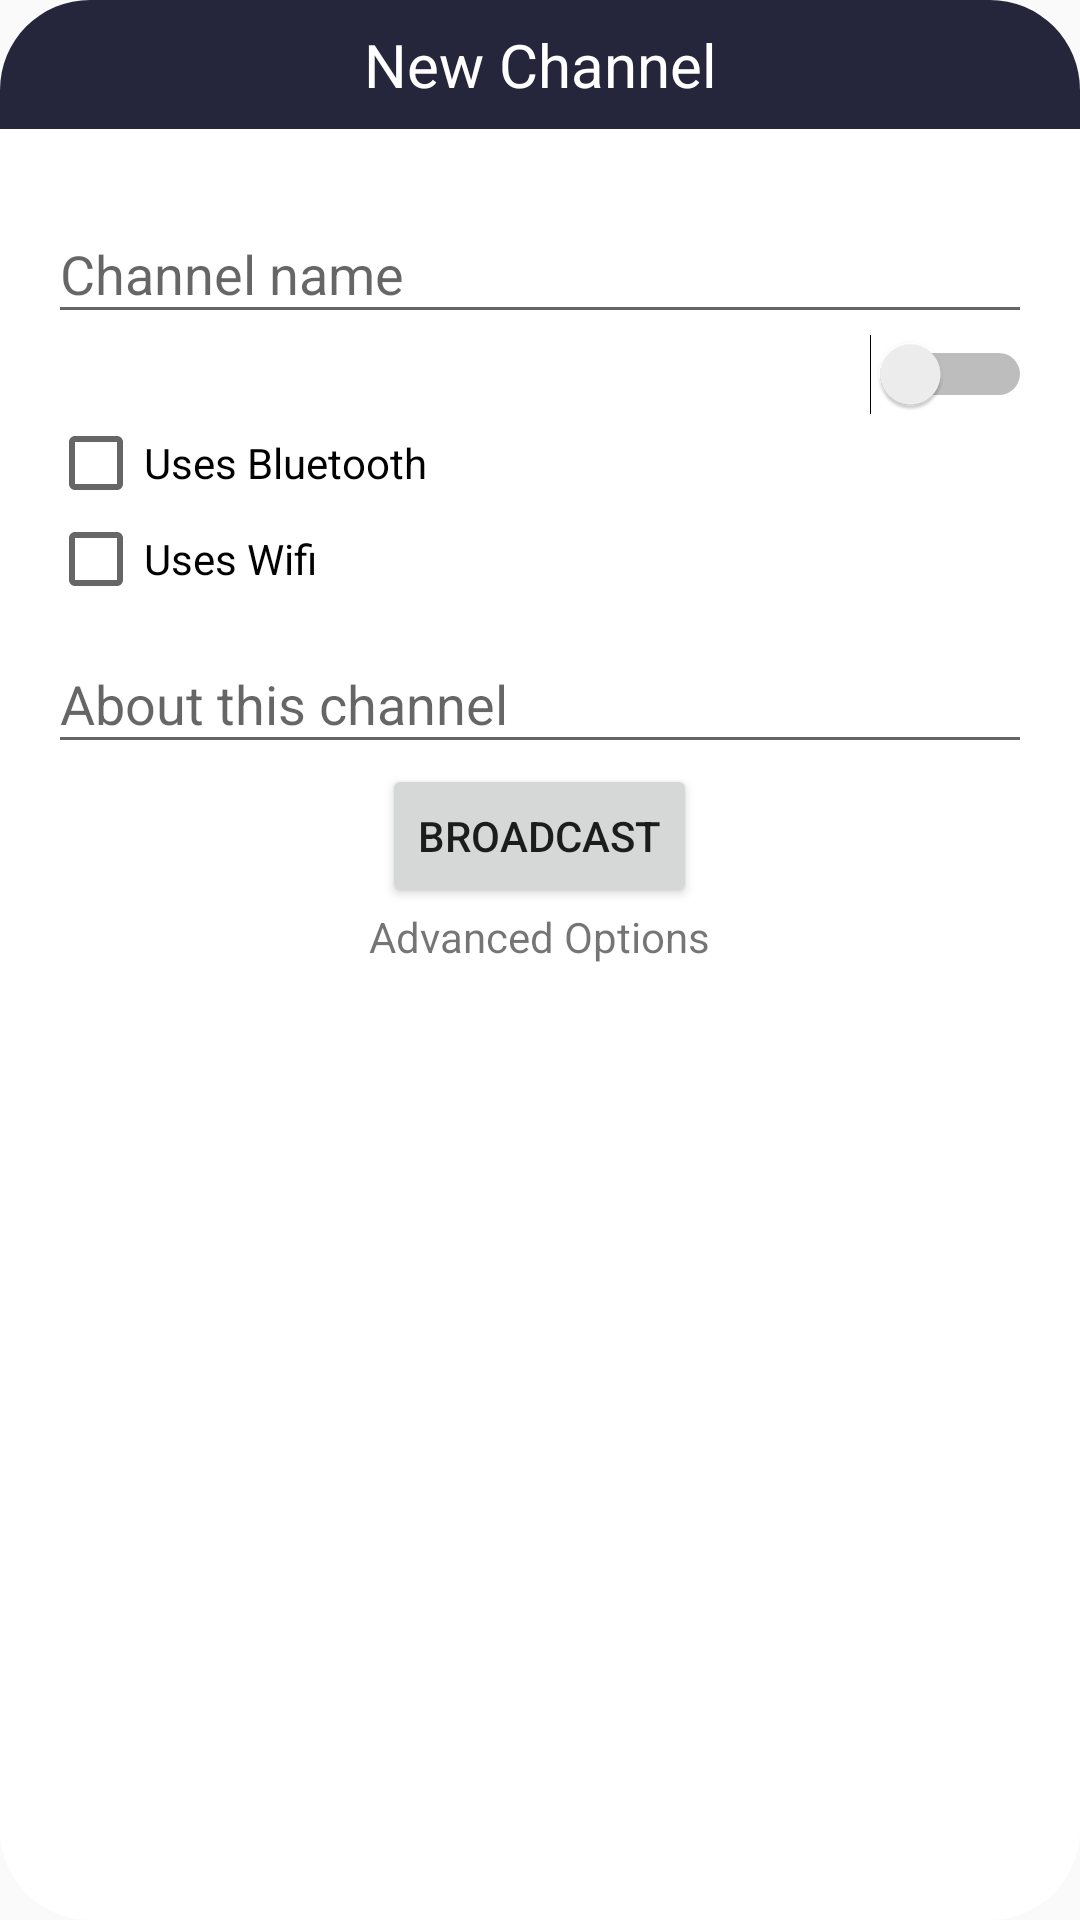

This screen was rendered from an Android layout file. Write that file and the resources it references.
<!-- AndroidManifest.xml: application theme AppTheme -->
<!-- res/layout/activity_new_channel.xml -->
<?xml version="1.0" encoding="utf-8"?>
<LinearLayout xmlns:android="http://schemas.android.com/apk/res/android"
    android:layout_width="match_parent"
    android:layout_height="wrap_content"
    android:maxHeight="500dp"
    android:layout_margin="32dp"
    android:background="@drawable/dialog_bg"
    android:orientation="vertical" >
    <TextView
        android:id="@+id/Dialogue_text_view"
        style="@style/Dialog_Head"
        android:padding="8dp"
        android:text="New Channel"
        android:textSize="20sp"
        android:layout_height="wrap_content"
        android:layout_width="match_parent"
        android:textColor="@color/white"
        android:gravity="center_horizontal"/>


        <ScrollView
            android:layout_width="match_parent"
            android:layout_height="0dp"
            android:layout_weight="1"
            android:layout_margin="8dp"
            android:padding="8dp">

            <LinearLayout
                android:layout_width="match_parent"
                android:layout_height="wrap_content"
                android:orientation="vertical">

                <android.support.design.widget.TextInputLayout
                    android:id="@+id/ChannelNameInput"
                    android:layout_width="match_parent"
                    android:layout_height="wrap_content"
                    android:layout_weight="1">

                    <android.support.design.widget.TextInputEditText
                        android:id="@+id/channelNameEditText"
                        android:layout_width="match_parent"
                        android:layout_height="wrap_content"
                        android:hint="Channel name"/>
                </android.support.design.widget.TextInputLayout>

                <Switch
                    android:id="@+id/private_channel_switch"
                    android:layout_width="match_parent"
                    android:layout_height="wrap_content"
                    android:layout_weight="1"
                    android:textOff="public"
                    android:textOn="private"
                    />

                <CheckBox
                    android:id="@+id/checkBoxBluetooth"
                    android:layout_width="match_parent"
                    android:layout_height="wrap_content"
                    android:layout_weight="1"
                    android:text="Uses Bluetooth" />

                <CheckBox
                    android:id="@+id/checkBoxWifi"
                    android:layout_width="match_parent"
                    android:layout_height="wrap_content"
                    android:layout_weight="1"
                    android:text="Uses Wifi" />

                <android.support.design.widget.TextInputLayout
                    android:id="@+id/ChannelInfoInput"
                    android:layout_width="match_parent"
                    android:layout_height="wrap_content"
                    android:layout_weight="1">

                    <android.support.design.widget.TextInputEditText
                        android:layout_width="match_parent"
                        android:layout_height="wrap_content"
                        android:hint="About this channel"
                        android:inputType="textMultiLine"
                        android:ems="15"/>
                </android.support.design.widget.TextInputLayout>

                <Button
                    android:id="@+id/broadcastButton"
                    android:layout_width="wrap_content"
                    android:layout_height="wrap_content"
                    android:layout_gravity="center_horizontal"
                    android:text="Broadcast"/>

                <TextView
                    android:id="@+id/advancedOptionsTextView"
                    android:layout_width="wrap_content"
                    android:layout_height="wrap_content"
                    android:layout_weight="1"
                    android:text="Advanced Options"
                    android:clickable="true"
                    android:layout_gravity="center_horizontal"/>

            </LinearLayout>
        </ScrollView>



</LinearLayout>
<!-- resources referenced by this layout -->
<resources>
  <color name="white">#ffffff</color>
  <!-- drawable dialog_bg (drawable) -->
  <?xml version="1.0" encoding="utf-8"?>
  <shape xmlns:android="http://schemas.android.com/apk/res/android">
      <solid
          android:color="@color/cardview_light_background"/>
      <corners
          android:radius="@dimen/dialog_corner_radius" />
  
  </shape>
  <style name="Dialog_Head">
  		<item name="android:background">@drawable/dialog_title_style</item>
  	</style>
  <style name="AppTheme" parent="Theme.AppCompat.Light.DarkActionBar">
  		<item name="colorPrimary">@color/color_primary</item>
  		<item name="colorPrimaryDark">@color/color_primary_dark</item>
  		<item name="colorAccent">@color/color_accent</item>
  	</style>
  <dimen name="dialog_corner_radius">30dp</dimen>
  <!-- drawable dialog_title_style (drawable) -->
  <?xml version="1.0" encoding="utf-8"?>
  <shape xmlns:android="http://schemas.android.com/apk/res/android"
      android:shape="rectangle">
  
      <gradient
          android:angle="270"
          android:endColor="@color/color_primary_dark"
          android:startColor="@color/color_primary_dark" />
  
      <corners
          android:topLeftRadius="@dimen/dialog_corner_radius"
          android:topRightRadius="@dimen/dialog_corner_radius" />
  
  </shape>
  <color name="color_primary">#26273D</color>
  <color name="color_primary_dark">#25263B</color>
  <color name="color_accent">#21DEAB</color>
</resources>
